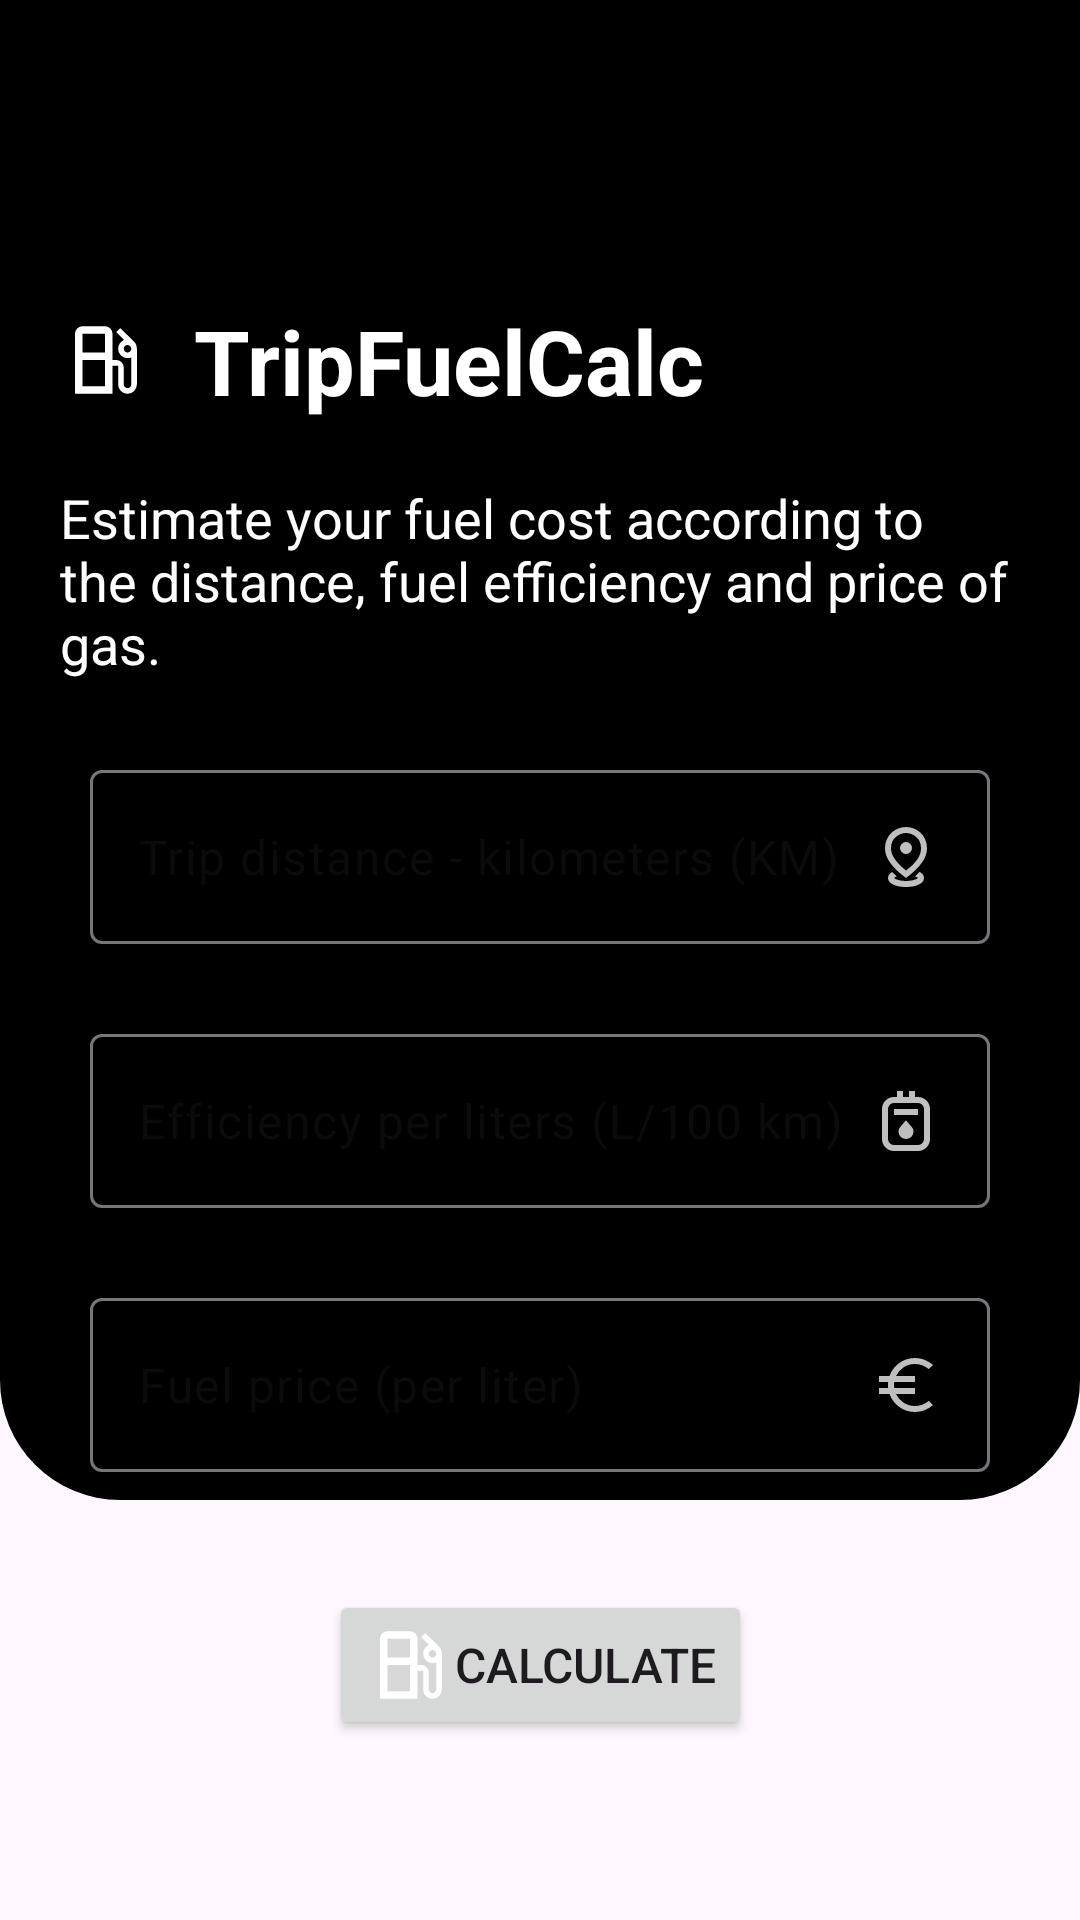

Layout XML and referenced resources for this Android screen:
<!-- AndroidManifest.xml: application theme Theme.TripFuelCalculate -->
<!-- res/layout/activity_main.xml -->
<?xml version="1.0" encoding="utf-8"?>
<androidx.constraintlayout.widget.ConstraintLayout xmlns:android="http://schemas.android.com/apk/res/android"
    xmlns:app="http://schemas.android.com/apk/res-auto"
    xmlns:tools="http://schemas.android.com/tools"
    android:id="@+id/main"
    android:layout_width="match_parent"
    android:layout_height="match_parent"
    tools:context=".MainActivity"
    >


    <LinearLayout
        android:layout_width="match_parent"
        android:layout_height="500dp"
        android:orientation="vertical"
        android:background="@drawable/activityrounded">

    </LinearLayout>


    <TextView
        android:id="@+id/tittle"
        android:layout_width="match_parent"
        android:layout_height="wrap_content"
        android:layout_marginTop="100dp"
        android:drawableStart="@drawable/gas"
        android:text="  TripFuelCalc"
        android:textColor="@color/white"
        android:textSize="30dp"
        android:textStyle="bold"
        android:layout_marginLeft="20dp"
        app:layout_constraintTop_toTopOf="parent"
        />

    <TextView
        android:id="@+id/textView"
        android:layout_width="match_parent"
        android:layout_height="wrap_content"
        android:layout_margin="20dp"
        android:text="Estimate your fuel cost according to the distance, fuel efficiency and price of gas."
        android:textSize="18dp"
        android:textColor="@color/white"
        app:layout_constraintTop_toBottomOf="@+id/tittle" />

    <com.google.android.material.textfield.TextInputLayout
        android:id="@+id/layout1"
        android:layout_width="match_parent"
        android:layout_height="wrap_content"
        android:layout_margin="30dp"
        android:orientation="horizontal"
        app:hintEnabled="false"
        app:layout_constraintEnd_toEndOf="parent"
        app:layout_constraintStart_toStartOf="parent"
        app:layout_constraintTop_toBottomOf="@+id/textView">

        <com.google.android.material.textfield.TextInputEditText
            android:id="@+id/distance"
            android:layout_width="match_parent"
            android:layout_height="match_parent"
            android:background="@drawable/rounded"
            android:drawableEnd="@drawable/distance"
            android:hint="Trip distance - kilometers (KM)"
            android:inputType="numberDecimal" />
    </com.google.android.material.textfield.TextInputLayout>

    <com.google.android.material.textfield.TextInputLayout
        android:id="@+id/layout2"
        android:layout_width="match_parent"
        android:layout_height="wrap_content"
        android:layout_margin="30dp"
        app:hintEnabled="false"
        app:layout_constraintEnd_toEndOf="parent"
        app:layout_constraintStart_toStartOf="parent"
        app:layout_constraintTop_toBottomOf="@+id/layout1">

        <com.google.android.material.textfield.TextInputEditText
            android:id="@+id/autonomy"
            android:layout_width="match_parent"
            android:layout_height="wrap_content"
            android:background="@drawable/rounded"
            android:drawableEnd="@drawable/fuelefic"
            android:hint="Efficiency per liters (L/100 km)"
            android:inputType="numberDecimal"
            android:maxLength="6" />
    </com.google.android.material.textfield.TextInputLayout>

    <com.google.android.material.textfield.TextInputLayout
        android:id="@+id/layout3"
        android:layout_width="match_parent"
        android:layout_height="wrap_content"
        android:layout_margin="30dp"
        app:hintEnabled="false"
        app:layout_constraintEnd_toEndOf="parent"
        app:layout_constraintStart_toStartOf="parent"
        app:layout_constraintTop_toBottomOf="@+id/layout2">

        <com.google.android.material.textfield.TextInputEditText
            android:id="@+id/price"
            android:layout_width="match_parent"
            android:layout_height="wrap_content"
            android:background="@drawable/rounded"
            android:drawableEnd="@drawable/euro"
            android:hint="Fuel price (per liter)"
            android:inputType="numberDecimal"
            android:maxLength="4" />
    </com.google.android.material.textfield.TextInputLayout>

    <Button
        android:id="@+id/button"
        android:layout_width="wrap_content"
        android:layout_height="wrap_content"
        android:layout_marginBottom="60dp"
        android:text="CALCULATE"
        android:textSize="16dp"
        android:drawableLeft="@drawable/gas"
        app:layout_constraintBottom_toBottomOf="parent"
        app:layout_constraintEnd_toEndOf="parent"
        app:layout_constraintStart_toStartOf="parent" />

</androidx.constraintlayout.widget.ConstraintLayout>
<!-- resources referenced by this layout -->
<resources>
  <color name="white">#FFFFFFFF</color>
  <!-- drawable activityrounded (drawable) -->
  <?xml version="1.0" encoding="utf-8"?>
  <shape xmlns:android="http://schemas.android.com/apk/res/android">
      <corners
          android:bottomLeftRadius="40dp"
          android:bottomRightRadius="40dp"
          android:topLeftRadius="0dp"
          android:topRightRadius="0dp" />
  
      <solid android:color="@color/black" />
  
  </shape>
  <!-- drawable distance (drawable) -->
  <vector xmlns:android="http://schemas.android.com/apk/res/android"
      android:width="24dp"
      android:height="24dp"
      android:viewportWidth="960"
      android:viewportHeight="960">
    <path
        android:pathData="M480,880q-106,0 -173,-33.5T240,760q0,-24 14.5,-44.5T295,680l63,59q-9,4 -19.5,9T322,760q13,16 60,28t98,12q51,0 98.5,-12t60.5,-28q-7,-8 -18,-13t-21,-9l62,-60q28,16 43,36.5t15,45.5q0,53 -67,86.5T480,880ZM481,660q99,-73 149,-146.5T680,366q0,-102 -65,-154t-135,-52q-70,0 -135,52t-65,154q0,67 49,139.5T481,660ZM480,760Q339,656 269.5,558T200,366q0,-71 25.5,-124.5T291,152q40,-36 90,-54t99,-18q49,0 99,18t90,54q40,36 65.5,89.5T760,366q0,94 -69.5,192T480,760ZM480,440q33,0 56.5,-23.5T560,360q0,-33 -23.5,-56.5T480,280q-33,0 -56.5,23.5T400,360q0,33 23.5,56.5T480,440ZM480,360Z"
        android:fillColor="@color/darkgrey"/>
  </vector>
  <!-- drawable euro (drawable) -->
  <vector xmlns:android="http://schemas.android.com/apk/res/android"
      android:width="24dp"
      android:height="24dp"
      android:viewportWidth="960"
      android:viewportHeight="960">
    <path
        android:pathData="M600,840q-118,0 -210,-67T260,600L120,600v-80h122q-3,-24 -2.5,-44.5T242,440L120,440v-80h140q38,-106 130,-173t210,-67q69,0 130.5,24.5T840,212l-57,56q-37,-32 -83.5,-50T600,200q-85,0 -152,44.5T347,360h253v80L323,440q-4,27 -3,47.5t3,32.5h277v80L347,600q34,71 101,115.5T600,760q53,0 99.5,-18t83.5,-50l57,56q-48,43 -109.5,67.5T600,840Z"
        android:fillColor="#BFBFBF"/>
  </vector>
  <!-- drawable fuelefic (drawable) -->
  <vector xmlns:android="http://schemas.android.com/apk/res/android"
      android:width="24dp"
      android:height="24dp"
      android:viewportWidth="960"
      android:viewportHeight="960">
    <path
        android:pathData="M320,880q-66,0 -113,-47t-47,-113v-400q0,-66 47,-113t113,-47h40v-80h80v80h80v-80h80v80h40q66,0 113,47t47,113v400q0,66 -47,113T640,880L320,880ZM320,800h320q33,0 56.5,-23.5T720,720v-400q0,-33 -23.5,-56.5T640,240L320,240q-33,0 -56.5,23.5T240,320v400q0,33 23.5,56.5T320,800ZM320,400h320v-80L320,320v80ZM480,720q42,0 71,-28.5t29,-69.5q0,-33 -19,-56.5T480,470q-63,72 -81.5,96T380,622q0,41 29,69.5t71,28.5ZM240,240v560,-560Z"
        android:fillColor="#BFBFBF"/>
  </vector>
  <!-- drawable gas (drawable) -->
  <vector xmlns:android="http://schemas.android.com/apk/res/android"
      android:width="30dp"
      android:height="30dp"
      android:viewportWidth="960"
      android:viewportHeight="960">
    <path
        android:pathData="M160,840v-640q0,-33 23.5,-56.5T240,120h240q33,0 56.5,23.5T560,200v280h40q33,0 56.5,23.5T680,560v180q0,17 11.5,28.5T720,780q17,0 28.5,-11.5T760,740v-288q-9,5 -19,6.5t-21,1.5q-42,0 -71,-29t-29,-71q0,-32 17.5,-57.5T684,266l-84,-84 42,-42 148,144q15,15 22.5,35t7.5,41v380q0,42 -29,71t-71,29q-42,0 -71,-29t-29,-71v-200h-60v300L160,840ZM240,400h240v-200L240,200v200ZM720,400q17,0 28.5,-11.5T760,360q0,-17 -11.5,-28.5T720,320q-17,0 -28.5,11.5T680,360q0,17 11.5,28.5T720,400ZM240,760h240v-280L240,480v280ZM480,760L240,760h240Z"
        android:fillColor="@color/white"/>
  </vector>
  <style name="Theme.TripFuelCalculate" parent="Base.Theme.TripFuelCalculate" />
  <color name="black">#FF000000</color>
  <color name="darkgrey">#BFBFBF</color>
  <style name="Base.Theme.TripFuelCalculate" parent="Theme.Material3.DayNight.NoActionBar">
          
          <item name="colorPrimary">@color/black</item>
      </style>
</resources>
